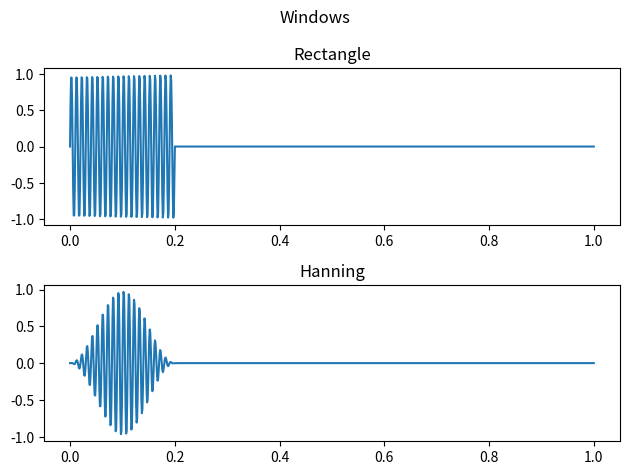

This chart was generated by the following Python code:
import matplotlib.pyplot as plt
import numpy as np

def rectangle_window(Nw):
    return np.array([1 for i in range(Nw)])

def hanning_window(Nw):
    return np.array([0.5 * (1 - np.cos(2 * np.pi * i / Nw)) for i in range(Nw)])

N = 1000
Nw = 200
t = 1
nts = np.linspace(0, t, N)

signal = 1 * np.sin(2 * np.pi * 100 * nts + 0)

# Padding cu valori de 0
rectangle = np.pad(rectangle_window(Nw), pad_width=(0, N - Nw), mode="constant", constant_values=0)
hanning = np.pad(hanning_window(Nw), pad_width=(0, N - Nw), mode="constant", constant_values=0)

rectangle_signal = signal * rectangle
hanning_signal = signal * hanning

plot_name = "Windows"
fig, axs = plt.subplots(2)
plt.suptitle(plot_name)

axs[0].plot(nts, rectangle_signal)
axs[0].set_title("Rectangle")

axs[1].plot(nts, hanning_signal)
axs[1].set_title("Hanning")

plt.tight_layout()
plt.show()